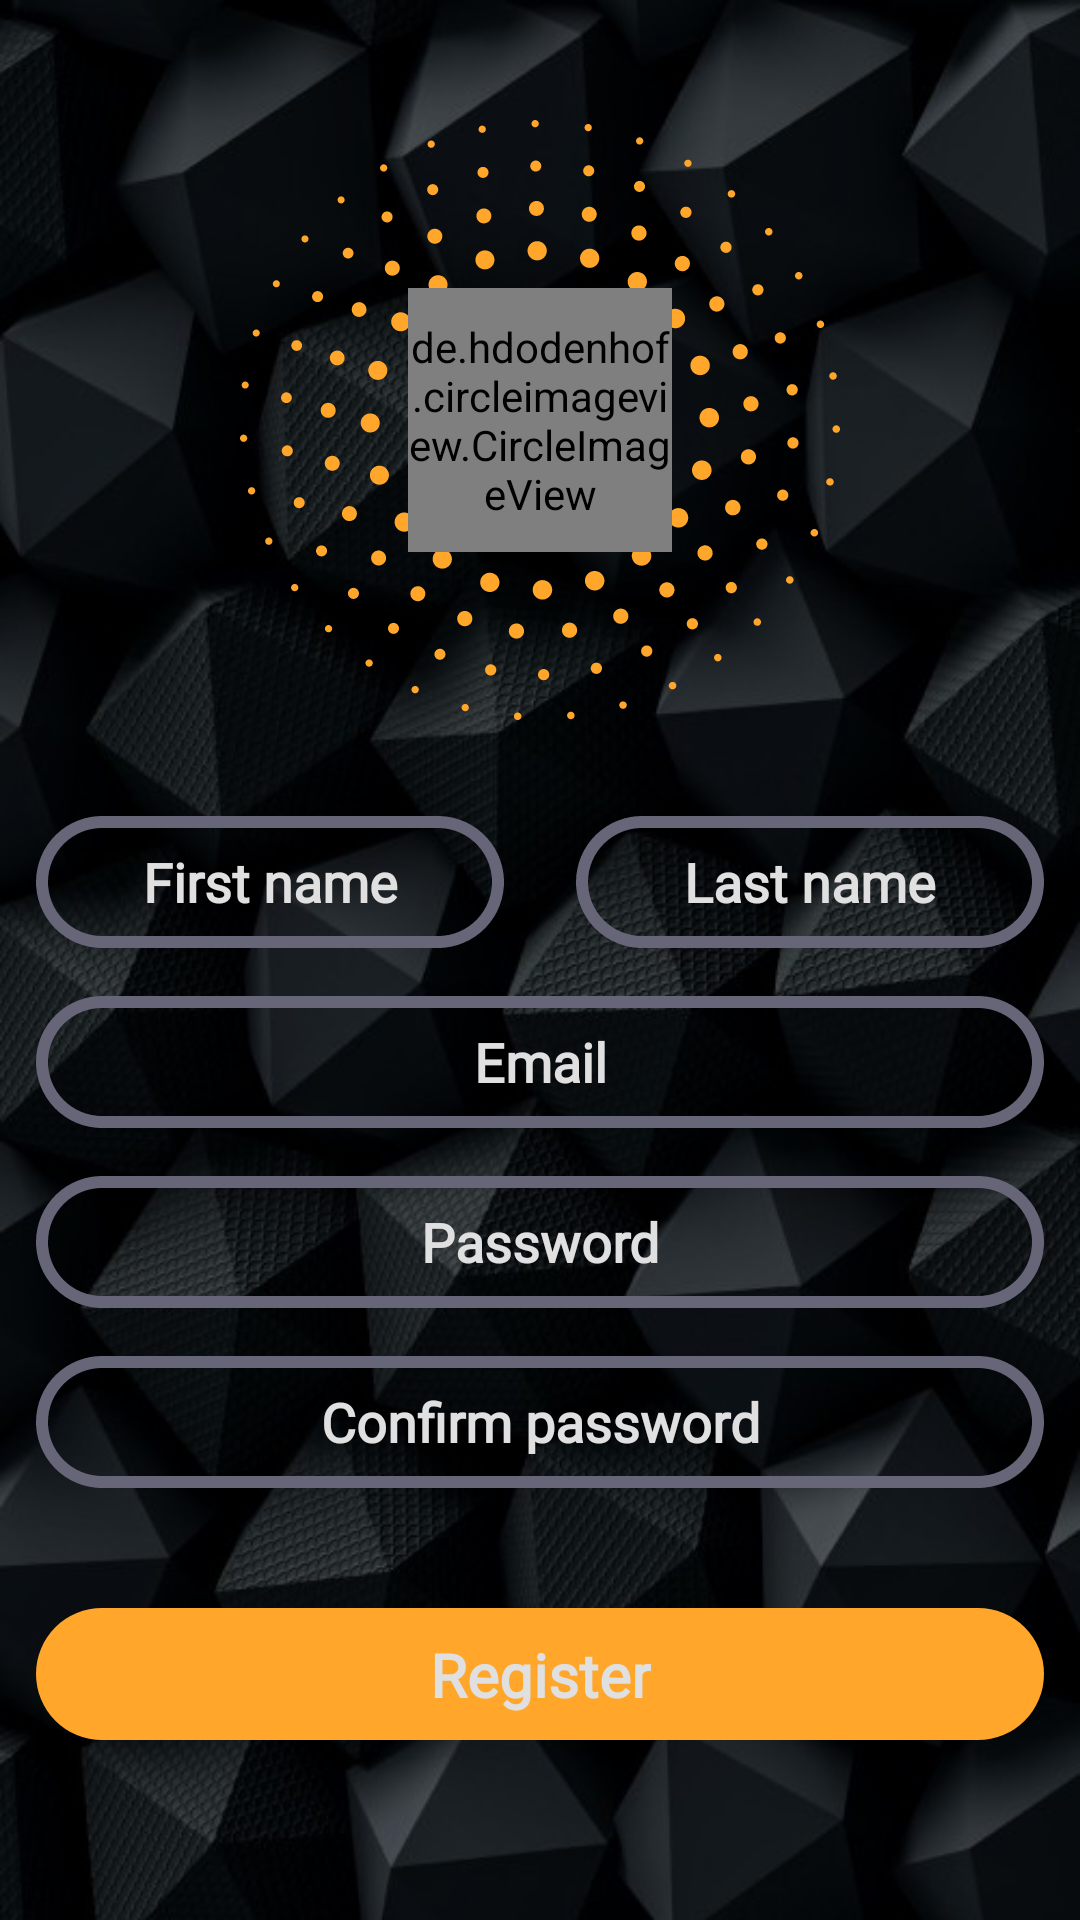

The Android layout XML behind this screen, and the referenced resources:
<!-- AndroidManifest.xml: application theme Theme.AppCompat.DayNight.NoActionBar -->
<!-- res/layout/register_fragment.xml -->
<?xml version="1.0" encoding="utf-8"?>
<androidx.constraintlayout.widget.ConstraintLayout xmlns:android="http://schemas.android.com/apk/res/android"
    android:layout_width="match_parent"
    android:layout_height="match_parent"
    xmlns:app="http://schemas.android.com/apk/res-auto"
    xmlns:tools="http://schemas.android.com/tools"
    android:background="@drawable/background"
    android:clickable="true"
    android:focusable="true">

    <androidx.constraintlayout.widget.Guideline
        android:id="@+id/login_top_guideline"
        android:layout_width="match_parent"
        android:layout_height="wrap_content"
        android:orientation="horizontal"
        app:layout_constraintGuide_begin="@dimen/dimen40" />


    <androidx.constraintlayout.widget.ConstraintLayout
        android:id="@+id/image_container"
        android:layout_width="wrap_content"
        android:layout_height="wrap_content"
        app:layout_constraintEnd_toEndOf="parent"
        app:layout_constraintStart_toStartOf="parent"
        app:layout_constraintTop_toTopOf="@+id/login_top_guideline" >

        <ImageView
            android:id="@+id/register_ripple"
            android:layout_width="@dimen/dimen200"
            android:layout_height="@dimen/dimen200"
            android:src="@drawable/ic_ripple"
            app:layout_constraintBottom_toBottomOf="parent"
            app:layout_constraintEnd_toEndOf="parent"
            app:layout_constraintHorizontal_bias="0.0"
            app:layout_constraintStart_toStartOf="parent"
            app:layout_constraintTop_toTopOf="parent"
            app:layout_constraintVertical_bias="0.0" />

        <de.hdodenhof.circleimageview.CircleImageView
            android:layout_width="@dimen/dimen88"
            android:layout_height="@dimen/dimen88"
            android:src="@drawable/avatar"
            app:civ_border_color="@color/white"
            app:civ_border_width="2dp"
            app:layout_constraintBottom_toBottomOf="parent"
            app:layout_constraintEnd_toEndOf="parent"
            app:layout_constraintStart_toStartOf="parent"
            app:layout_constraintTop_toTopOf="parent" />
    </androidx.constraintlayout.widget.ConstraintLayout>



    <androidx.constraintlayout.widget.ConstraintLayout
        android:id="@+id/name_container"
        android:layout_width="match_parent"
        android:layout_height="wrap_content"
        android:layout_marginTop="@dimen/dimen32"
        app:layout_constraintStart_toStartOf="parent"
        app:layout_constraintEnd_toEndOf="parent"
        app:layout_constraintTop_toBottomOf="@+id/image_container">

        <EditText
            android:id="@+id/register_first"
            android:layout_width="0dp"
            android:layout_height="@dimen/dimen44"
            android:layout_marginHorizontal="@dimen/dimen12"
            android:background="@drawable/translucent_grey_background"
            android:hint="@string/first_name"
            android:gravity="center"
            android:inputType="textEmailAddress"
            android:maxLines="1"
            android:fontFamily="@font/montserrat_semibold"
            android:outlineAmbientShadowColor="@color/color1"
            android:textAlignment="center"
            android:textColor="@color/text_color"
            android:textColorHint="@color/text_color"
            android:textStyle="bold"
            app:layout_constraintBottom_toBottomOf="parent"
            app:layout_constraintEnd_toStartOf="@+id/middle_guide_line"
            app:layout_constraintStart_toStartOf="parent"
            app:layout_constraintTop_toTopOf="parent" />
        <androidx.constraintlayout.widget.Guideline
            android:id="@+id/middle_guide_line"
            android:layout_width="match_parent"
            android:layout_height="wrap_content"
            android:orientation="vertical"
            app:layout_constraintGuide_percent="0.5"
            />

        <EditText
            android:id="@+id/register_last"
            android:layout_width="0dp"
            android:layout_height="@dimen/dimen44"
            android:layout_marginHorizontal="@dimen/dimen12"
            android:background="@drawable/translucent_grey_background"
            android:hint="@string/last_name"
            android:fontFamily="@font/montserrat_semibold"
            android:gravity="center"
            android:inputType="textEmailAddress"
            android:maxLines="1"
            android:outlineAmbientShadowColor="@color/text_color"
            android:textAlignment="center"
            android:textColor="@color/text_color"
            android:textColorHint="@color/text_color"
            android:textStyle="bold"
            app:layout_constraintBottom_toBottomOf="parent"
            app:layout_constraintEnd_toEndOf="parent"
            app:layout_constraintStart_toStartOf="@+id/middle_guide_line"
            app:layout_constraintTop_toTopOf="parent" />
    </androidx.constraintlayout.widget.ConstraintLayout>

    <EditText
        android:id="@+id/register_email"
        android:layout_width="0dp"
        android:layout_height="@dimen/dimen44"
        android:layout_marginHorizontal="@dimen/dimen12"
        android:layout_marginTop="@dimen/dimen16"
        android:background="@drawable/translucent_grey_background"
        android:hint="@string/email"
        android:fontFamily="@font/montserrat_semibold"
        android:gravity="center"
        android:inputType="textEmailAddress"
        android:maxLines="1"
        android:outlineAmbientShadowColor="@color/text_color"
        android:textAlignment="center"
        android:textColor="@color/text_color"
        android:textColorHint="@color/text_color"
        android:textStyle="bold"
        app:layout_constraintEnd_toEndOf="parent"
        app:layout_constraintStart_toStartOf="parent"
        app:layout_constraintTop_toBottomOf="@id/name_container" />


    <EditText
        android:id="@+id/register_password"
        android:layout_width="match_parent"
        android:layout_height="@dimen/dimen44"
        android:layout_marginHorizontal="@dimen/dimen12"
        android:layout_marginTop="@dimen/dimen16"
        android:background="@drawable/translucent_grey_background"
        android:hint="@string/password"
        android:fontFamily="@font/montserrat_semibold"
        android:gravity="center"
        android:inputType="textPassword"
        android:maxLines="1"
        android:outlineAmbientShadowColor="@color/text_color"
        android:textAlignment="center"
        android:textColor="@color/text_color"
        android:textColorHint="@color/text_color"
        android:textStyle="bold"
        app:layout_constraintEnd_toEndOf="parent"
        app:layout_constraintStart_toStartOf="parent"
        app:layout_constraintTop_toBottomOf="@+id/register_email" />

    <EditText
        android:id="@+id/register_confirm_password"
        android:layout_width="match_parent"
        android:layout_height="@dimen/dimen44"
        android:layout_marginHorizontal="@dimen/dimen12"
        android:layout_marginTop="@dimen/dimen16"
        android:background="@drawable/translucent_grey_background"
        android:hint="@string/confirm_password"
        android:gravity="center"
        android:inputType="textPassword"
        android:maxLines="1"
        android:fontFamily="@font/montserrat_semibold"
        android:outlineAmbientShadowColor="@color/text_color"
        android:textAlignment="center"
        android:textColor="@color/text_color"
        android:textColorHint="@color/text_color"
        android:textStyle="bold"
        app:layout_constraintEnd_toEndOf="parent"
        app:layout_constraintStart_toStartOf="parent"
        app:layout_constraintTop_toBottomOf="@+id/register_password" />

    <androidx.constraintlayout.widget.ConstraintLayout
        android:id="@+id/register_button_fragment"
        android:layout_width="match_parent"
        android:layout_height="@dimen/dimen44"
        android:layout_marginHorizontal="@dimen/dimen12"
        android:layout_marginBottom="@dimen/dimen60"
        android:background="@drawable/bg_yellow_gradient"
        android:gravity="center"
        app:layout_constraintBottom_toBottomOf="parent"
        app:layout_constraintEnd_toEndOf="parent"
        app:layout_constraintStart_toStartOf="parent">

        <TextView
            android:id="@+id/register_text"
            android:layout_width="wrap_content"
            android:layout_height="wrap_content"
            android:text="@string/register"
            android:textAllCaps="false"
            android:textColor="@color/text_color"
            android:fontFamily="@font/montserrat_bold"
            android:textSize="@dimen/text20"
            android:textStyle="bold"
            app:layout_constraintBottom_toBottomOf="parent"
            app:layout_constraintEnd_toEndOf="parent"
            app:layout_constraintStart_toStartOf="parent"
            app:layout_constraintTop_toTopOf="parent" />

        <ProgressBar
            android:id="@+id/register_loading"
            android:layout_width="wrap_content"
            android:layout_height="wrap_content"
            android:indeterminateTint="@color/white"
            android:visibility="gone"
            app:layout_constraintBottom_toBottomOf="parent"
            app:layout_constraintEnd_toEndOf="parent"
            app:layout_constraintStart_toStartOf="parent"
            app:layout_constraintTop_toTopOf="parent" />
    </androidx.constraintlayout.widget.ConstraintLayout>

</androidx.constraintlayout.widget.ConstraintLayout>
<!-- resources referenced by this layout -->
<resources>
  <color name="color1">#171C26</color>
  <color name="text_color">#E0E0E0</color>
  <color name="white">#FFFFFFFF</color>
  <dimen name="dimen12">12dp</dimen>
  <dimen name="dimen16">16dp</dimen>
  <dimen name="dimen200">200dp</dimen>
  <dimen name="dimen32">32dp</dimen>
  <dimen name="dimen40">40dp</dimen>
  <dimen name="dimen44">44dp</dimen>
  <dimen name="dimen60">60dp</dimen>
  <dimen name="dimen88">88dp</dimen>
  <dimen name="text20">20sp</dimen>
  <!-- drawable avatar: png bitmap (drawable, 101034 bytes) -->
  <!-- drawable background: jpg bitmap (drawable, 59100 bytes) -->
  <!-- drawable bg_yellow_gradient (drawable) -->
  <?xml version="1.0" encoding="utf-8"?>
  <selector>
      <item>
          <shape xmlns:android="http://schemas.android.com/apk/res/android"
              android:shape="rectangle">
              <corners android:radius="@dimen/dimen100"/>
              <solid android:color="@color/login_yellow"/>
          </shape>
      </item>
  </selector>
  <!-- drawable ic_ripple: vector/xml drawable (drawable, 53059 chars, omitted) -->
  <!-- drawable translucent_grey_background (drawable) -->
  <?xml version="1.0" encoding="utf-8"?>
  <selector>
      <item>
          <shape xmlns:android="http://schemas.android.com/apk/res/android"
              android:shape="rectangle">
              <corners android:radius="@dimen/dimen100"/>
              <stroke android:color="@color/grey_fields" android:dashWidth="@dimen/dimen4" android:width="@dimen/dimen4" />
          </shape>
      </item>
  </selector>
  <string name="confirm_password">Confirm password</string>
  <string name="email">Email</string>
  <string name="first_name">First name</string>
  <string name="last_name">Last name</string>
  <string name="password">Password</string>
  <string name="register">Register</string>
  <dimen name="dimen100">100dp</dimen>
  <color name="login_yellow">#FFA62B</color>
  <color name="grey_fields">#676678</color>
  <dimen name="dimen4">4dp</dimen>
</resources>
